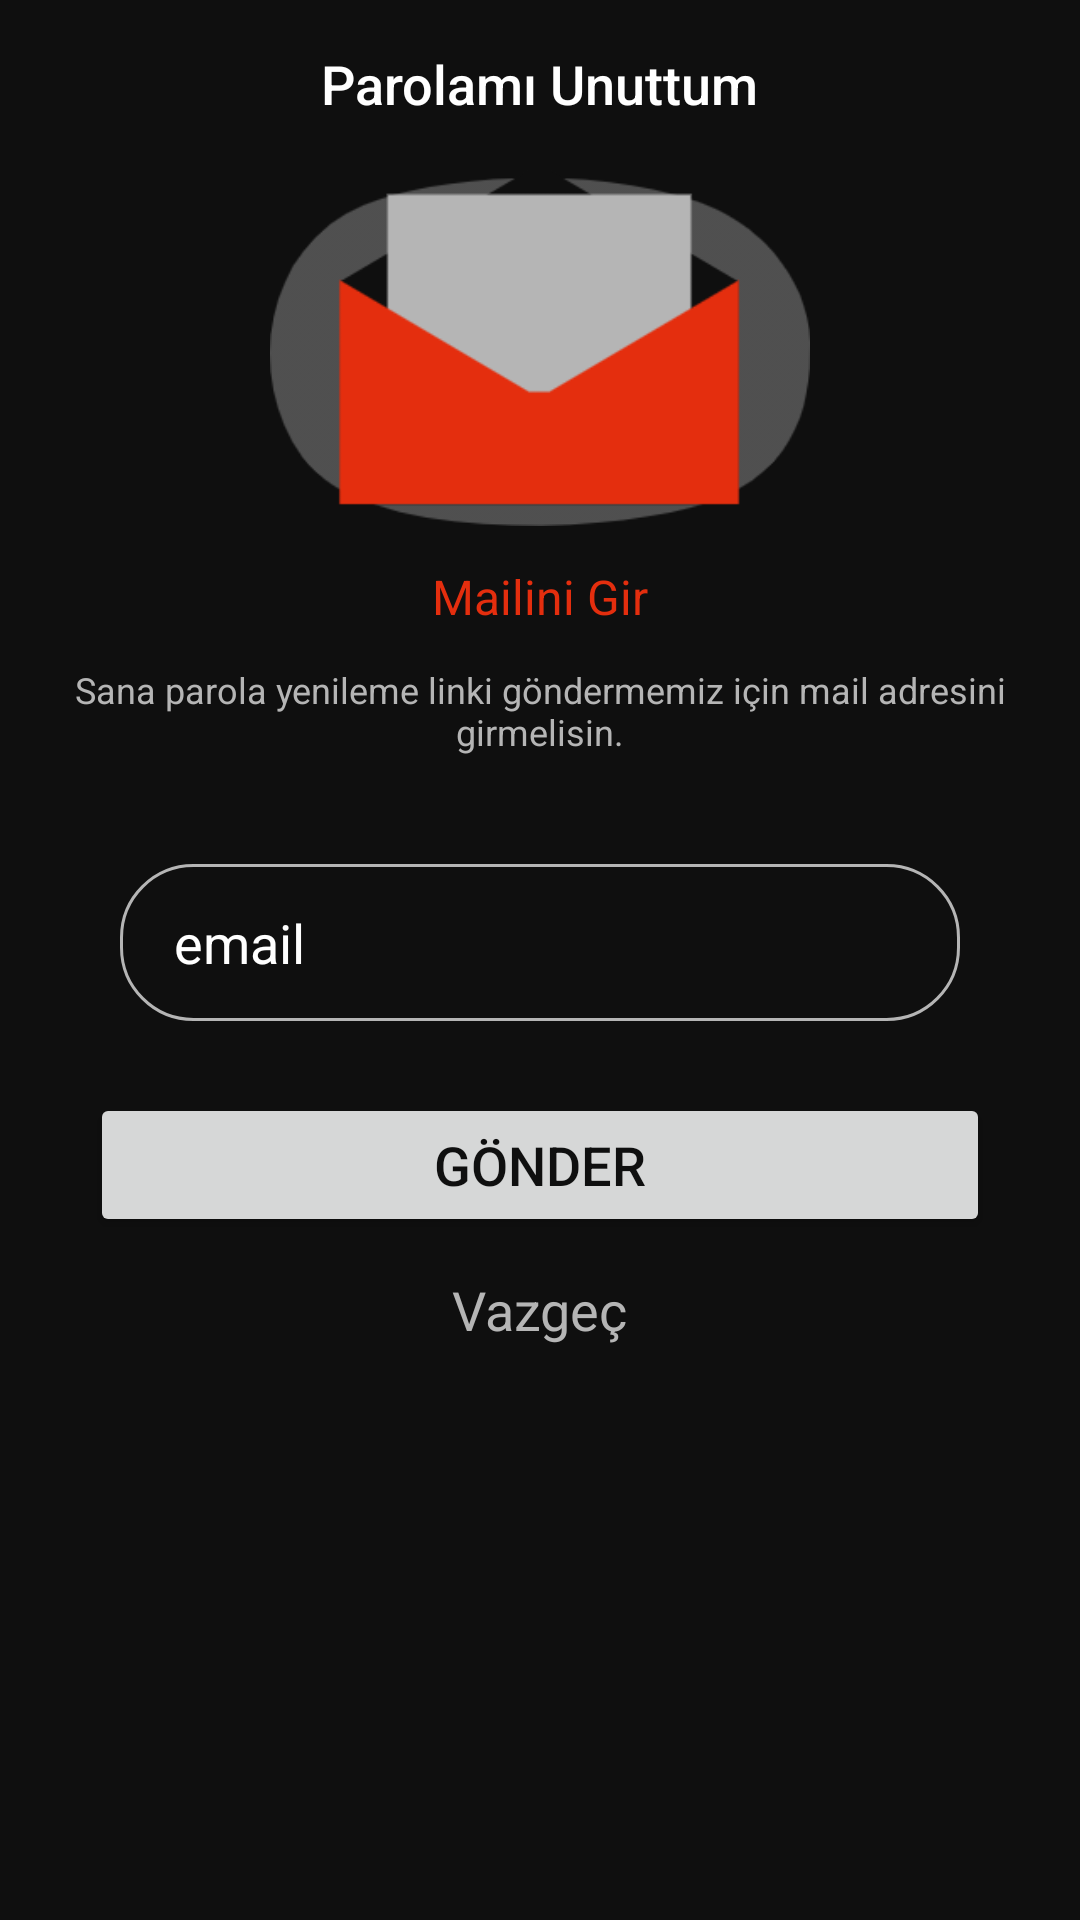

Reconstruct the res/layout file that produces this screen, plus the resources it refers to.
<!-- AndroidManifest.xml: application theme Theme.Elephantapps_Sprint1 -->
<!-- res/layout/activity_forgot_password.xml -->
<?xml version="1.0" encoding="utf-8"?>
<RelativeLayout
    xmlns:android="http://schemas.android.com/apk/res/android"
    xmlns:app="http://schemas.android.com/apk/res-auto"
    xmlns:tools="http://schemas.android.com/tools"
    android:layout_width="match_parent"
    android:layout_height="match_parent"
    tools:context=".activities.ForgotPassword"
    android:background="@color/background"
    android:id="@+id/container"
    >


    <androidx.appcompat.widget.Toolbar
        android:id="@+id/toolbar_mail_verification"
        android:layout_width="match_parent"
        android:layout_height="?android:attr/actionBarSize"
        android:background="@color/background"
        >
        <TextView
            android:id="@+id/toolbar_title"
            android:layout_width="wrap_content"
            android:layout_height="wrap_content"
            style="@style/TextAppearance.AppCompat.Widget.ActionBar.Title"
            android:layout_gravity="center"
            android:textSize="18sp"
            android:text="@string/parolami_unuttum"
            android:textColor="@color/white"/>
    </androidx.appcompat.widget.Toolbar>

    <ImageView
        android:id="@+id/iv"
        android:layout_width="180dp"
        android:layout_height="120dp"
        android:src="@drawable/mail_chimp"
        android:layout_centerHorizontal="true"
        android:layout_below="@id/toolbar_mail_verification"/>

    <TextView
        android:id="@+id/txt_mailini_kontrol_et"
        android:layout_width="wrap_content"
        android:layout_height="wrap_content"
        android:text="@string/mailini_gir"
        android:layout_below="@id/iv"
        android:textColor="@color/primary"
        android:textSize="16sp"
        android:layout_centerHorizontal="true"
        android:layout_marginVertical="12dp"/>

    <TextView
        android:id="@+id/txt_comment"
        android:layout_width="wrap_content"
        android:layout_height="wrap_content"
        android:text="@string/txt_comment"
        android:layout_below="@id/txt_mailini_kontrol_et"
        android:layout_marginHorizontal="24dp"
        android:textAlignment="center"
        android:textColor="@color/light_grey"
        android:textSize="12sp"
        android:layout_centerHorizontal="true"/>

    <com.google.android.material.textfield.TextInputEditText
        android:id="@+id/et_email"
        android:layout_width="match_parent"
        android:layout_height="wrap_content"
        android:hint="@string/email"
        android:textColor="@color/white"
        android:background="@drawable/white_outlined_button_bg"
        android:paddingVertical="14dp"
        android:paddingHorizontal="18dp"
        android:textColorHint="@color/white"
        android:layout_below="@id/txt_comment"
        android:layout_marginHorizontal="40dp"
        android:layout_marginTop="36dp"
        />



    <Button
        android:id="@+id/btn_send"
        android:layout_width="300dp"
        android:layout_height="wrap_content"
        android:text="@string/gonder"
        android:layout_marginTop="24dp"
        android:layout_centerHorizontal="true"
        android:textSize="18sp"
        android:textColor="@color/background"
        android:paddingVertical="10dp"
        android:layout_below="@id/et_email"
        android:theme="@style/ThemeOverlay.Material3.Button.ElevatedButton"
        />


    <TextView
        android:id="@+id/txt_give_up"
        android:layout_width="wrap_content"
        android:layout_height="wrap_content"
        android:text="Vazgeç"
        android:textSize="18sp"
        android:layout_marginVertical="12dp"
        android:layout_below="@id/btn_send"
        android:layout_centerHorizontal="true"
        android:textColor="@color/light_grey" />

    <RelativeLayout
        android:id="@+id/rl_progress"
        android:layout_width="match_parent"
        android:layout_height="match_parent"
        android:background="#800F0F0F"
        android:visibility="gone"
        tools:visibility="visible">

        <ImageView
            android:id="@+id/iv_progress"
            android:layout_width="wrap_content"
            android:layout_height="wrap_content"
            android:layout_centerInParent="true"
            android:src="@drawable/wheel"
            app:tint="@color/light" />
    </RelativeLayout>

</RelativeLayout>
<!-- resources referenced by this layout -->
<resources>
  <color name="background">#0F0F0F</color>
  <color name="light">#FFFFFF</color>
  <color name="light_grey">#B5B5B5</color>
  <color name="primary">#E42E0E</color>
  <color name="white">#FFFFFFFF</color>
  <!-- drawable mail_chimp: png bitmap (drawable, 10357 bytes) -->
  <!-- drawable wheel: vector/xml drawable (drawable, 4878 chars, omitted) -->
  <!-- drawable white_outlined_button_bg (drawable) -->
  <shape xmlns:android="http://schemas.android.com/apk/res/android"
      android:shape="rectangle">
      <corners android:radius="24dp"/>
      <solid android:color="@color/background" />
      <stroke
          android:width="1dp"
          android:color="@color/light_grey"/>
  </shape>
  <string name="email">email</string>
  <string name="gonder">Gönder</string>
  <string name="mailini_gir">Mailini Gir</string>
  <string name="parolami_unuttum">Parolamı Unuttum</string>
  <string name="txt_comment">Sana parola yenileme linki göndermemiz için mail adresini girmelisin.</string>
  <style name="Theme.Elephantapps_Sprint1" parent="Base.Theme.Elephantapps_Sprint1" />
  <style name="Base.Theme.Elephantapps_Sprint1" parent="Theme.Material3.Light.NoActionBar">
          
          <item name="colorPrimary">@color/background</item>
          <item name="android:editTextColor">@android:color/white</item>
          <item name="android:textColorHint">@android:color/white</item>
          <item name="android:windowBackground">@color/background</item>
          <item name="android:windowIsTranslucent">true</item>
      </style>
</resources>
